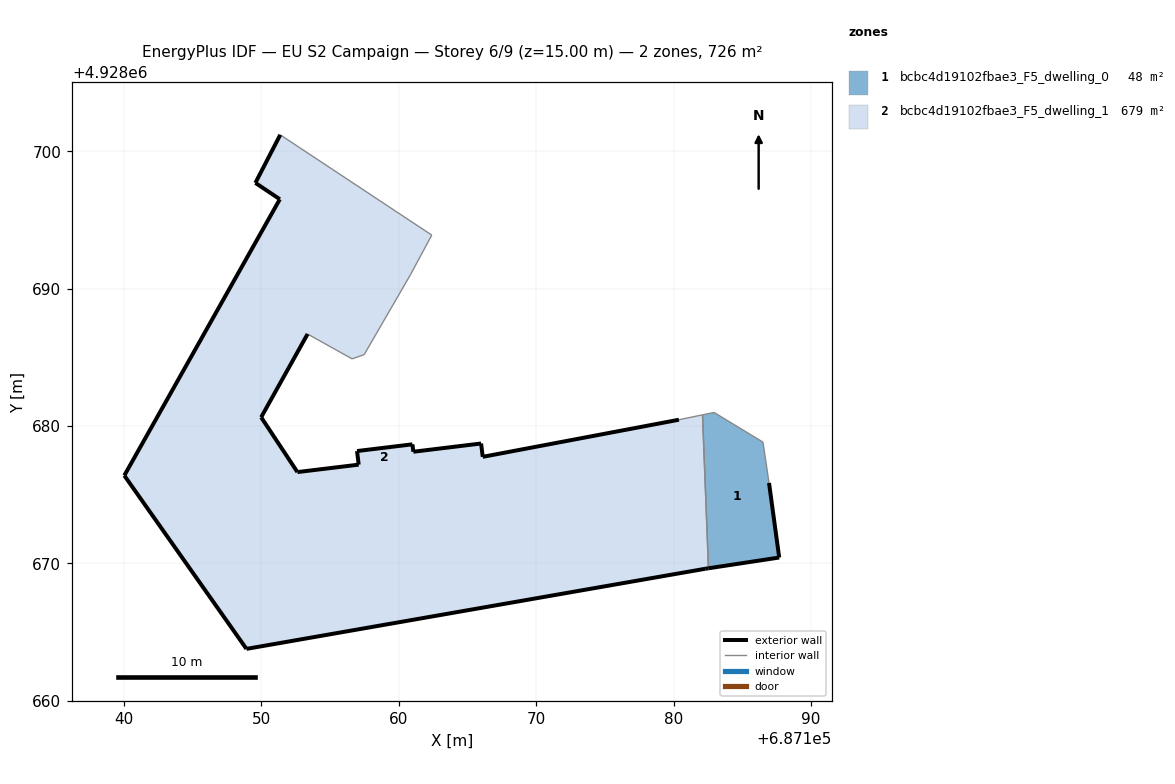
=== STOREY PLAN SPEC (per zone: floor XY polygon, exterior-wall plan segments, windows/doors) ===
zone 1: bcbc4d19102fbae3_F5_dwelling_0  (47.6 m²)
  floor: (687187.69, 4928670.42) (687186.95, 4928675.85) (687186.51, 4928678.82) (687182.95, 4928680.98) (687182.11, 4928680.81) (687182.54, 4928669.64)
  exterior wall: (687186.95, 4928675.85) – (687187.69, 4928670.42)  [5.5 m]
  exterior wall: (687187.69, 4928670.42) – (687182.54, 4928669.64)  [5.2 m]
  interior walls: 4
zone 2: bcbc4d19102fbae3_F5_dwelling_1  (678.8 m²)
  floor: (687182.30, 4928669.60) (687182.54, 4928669.64) (687182.11, 4928680.81) (687180.39, 4928680.45) (687166.11, 4928677.75) (687165.99, 4928678.72) (687161.06, 4928678.12) (687160.99, 4928678.66) (687156.96, 4928678.17) (687157.08, 4928677.18) (687152.62, 4928676.64) (687149.98, 4928680.63) (687153.36, 4928686.69) (687156.60, 4928684.88) (687157.48, 4928685.19) (687160.85, 4928691.01) (687162.40, 4928693.89) (687151.37, 4928701.19) (687149.56, 4928697.69) (687151.34, 4928696.50) (687140.02, 4928676.39) (687148.91, 4928663.77)
  exterior wall: (687153.36, 4928686.69) – (687149.98, 4928680.63)  [6.9 m]
  exterior wall: (687149.98, 4928680.63) – (687152.62, 4928676.64)  [4.8 m]
  exterior wall: (687152.62, 4928676.64) – (687157.08, 4928677.18)  [4.5 m]
  exterior wall: (687157.08, 4928677.18) – (687156.96, 4928678.17)  [1.0 m]
  exterior wall: (687156.96, 4928678.17) – (687160.99, 4928678.66)  [4.1 m]
  exterior wall: (687160.99, 4928678.66) – (687161.06, 4928678.12)  [0.5 m]
  exterior wall: (687161.06, 4928678.12) – (687165.99, 4928678.72)  [5.0 m]
  exterior wall: (687165.99, 4928678.72) – (687166.11, 4928677.75)  [1.0 m]
  exterior wall: (687166.11, 4928677.75) – (687180.39, 4928680.45)  [14.5 m]
  exterior wall: (687182.54, 4928669.64) – (687182.30, 4928669.60)  [0.2 m]
  exterior wall: (687182.30, 4928669.60) – (687148.91, 4928663.77)  [33.9 m]
  exterior wall: (687148.91, 4928663.77) – (687140.02, 4928676.39)  [15.4 m]
  exterior wall: (687140.02, 4928676.39) – (687151.34, 4928696.50)  [23.1 m]
  exterior wall: (687151.34, 4928696.50) – (687149.56, 4928697.69)  [2.1 m]
  exterior wall: (687149.56, 4928697.69) – (687151.37, 4928701.19)  [3.9 m]
  interior walls: 7

=== DERIVED (storey summary) ===
Building: EU S2 Campaign
Storey: 6 of 9  (floor level z = 15.00 m)
Storey gross floor area: 726.4 m²
Zones on this storey: 2
  - bcbc4d19102fbae3_F5_dwelling_0: floor 47.6 m²; exterior wall 10.7 m (32.1 m²); WWR 0.0%
  - bcbc4d19102fbae3_F5_dwelling_1: floor 678.8 m²; exterior wall 121.0 m (363.1 m²); WWR 0.0%
Zone adjacency (shared interzone walls):
  - bcbc4d19102fbae3_F5_dwelling_0 ↔ bcbc4d19102fbae3_F5_dwelling_1